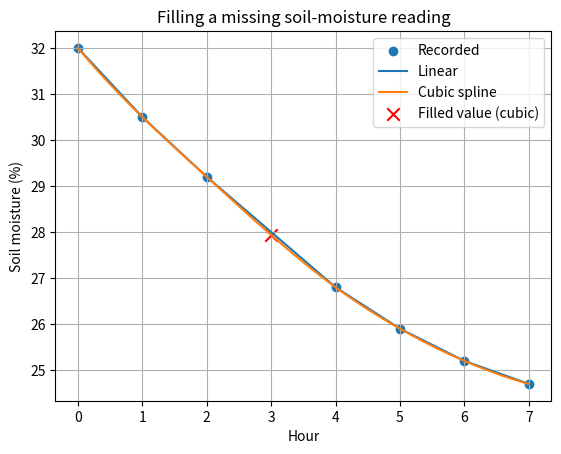

Source code (Python):
import numpy as np
from scipy.interpolate import interp1d, CubicSpline
import matplotlib.pyplot as plt
hours = np.array([8,9,10,11,12,13,14.]); temp = np.array([18.0,20.0,22.5,24.0,25.0,25.5,25.0])
print("--- PART C: use only every second reading (8,10,12,14) and compare estimates at 11:00 and 13:00 ---")
h2, t2 = hours[::2], temp[::2]
for kind, f in (("linear", interp1d(h2,t2)), ("cubic", CubicSpline(h2,t2))):
    print(f"{kind}: 11:00 -> {float(f(11)):.2f} C (measured 24.0), 13:00 -> {float(f(13)):.2f} C (measured 25.5)")
print("Extrapolation test, cubic at 15:00:", round(float(CubicSpline(hours,temp)(15)),2), "C (physically doubtful)")
try: interp1d(hours,temp)(15)
except ValueError as e: print("interp1d at 15:00 ->", "ValueError (outside range)")
print("--- PART E: soil-moisture sensor with a missing reading (fill the gap) ---")
t = np.array([0,1,2,4,5,6,7.]); m = np.array([32.0,30.5,29.2,26.8,25.9,25.2,24.7])  # hour 3 missing
lin = interp1d(t,m); cub = CubicSpline(t,m)
print(f"Estimated moisture at hour 3: linear {float(lin(3)):.2f}%, cubic spline {float(cub(3)):.2f}%")
tt = np.linspace(0,7,100)
plt.scatter(t,m,label="Recorded"); plt.plot(tt,lin(tt),label="Linear"); plt.plot(tt,cub(tt),label="Cubic spline")
plt.scatter([3],[float(cub(3))],marker="x",s=80,color="red",label="Filled value (cubic)")
plt.xlabel("Hour"); plt.ylabel("Soil moisture (%)"); plt.title("Filling a missing soil-moisture reading"); plt.legend(); plt.grid(True); plt.show()
